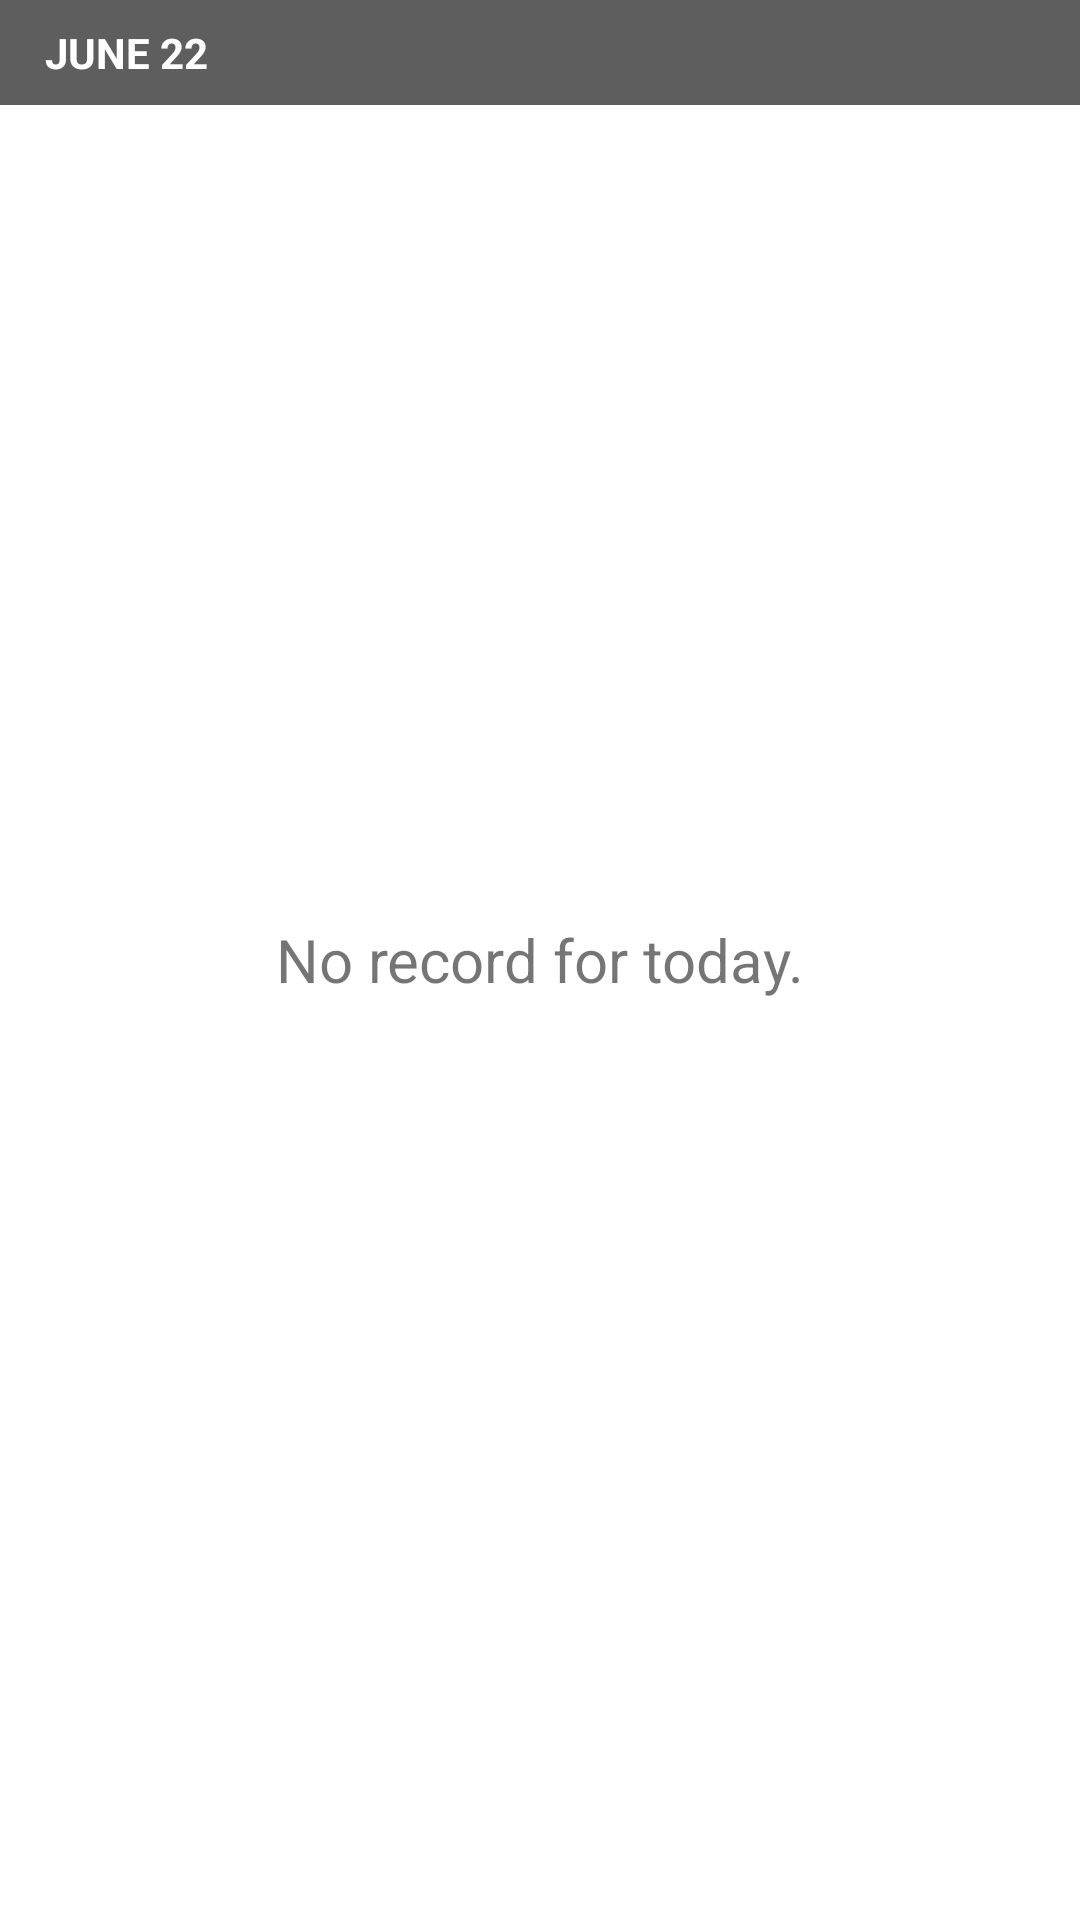

Produce the Android XML layout that renders to this screen, including the resource entries it uses.
<!-- AndroidManifest.xml: application theme Theme.Diet -->
<!-- res/layout/fragment_bank.xml -->
<?xml version="1.0" encoding="utf-8"?>

<FrameLayout xmlns:android="http://schemas.android.com/apk/res/android"
    xmlns:tools="http://schemas.android.com/tools"
    android:layout_width="match_parent"
    android:layout_height="match_parent"
    tools:context=".BankFragment">

    
    <RelativeLayout
        android:layout_width="match_parent"
        android:layout_height="match_parent">

        <TextView
            android:id="@+id/day_text"
            android:paddingLeft="15dp"
            android:layout_width="match_parent"
            android:layout_height="35dp"
            android:background="#5e5e5e"
            android:text="JUNE 22"
            android:textStyle="bold"
            android:textColor="@android:color/white"
            android:gravity="center_vertical"
            />

        <ListView
            android:layout_below="@+id/day_text"
            android:id="@+id/listView"
            android:layout_width="match_parent"
            android:layout_height="match_parent">

        </ListView>

    </RelativeLayout>

    <RelativeLayout
        android:id="@+id/no_record_layout"
        android:layout_width="match_parent"
        android:layout_height="match_parent">
        <TextView
            android:textSize="20dp"
            android:layout_centerHorizontal="true"
            android:layout_centerVertical="true"
            android:text="No record for today."
            android:layout_width="wrap_content"
            android:layout_height="wrap_content" />
    </RelativeLayout>

</FrameLayout>
<!-- resources referenced by this layout -->
<resources>
  <style name="Theme.Diet" parent="Theme.MaterialComponents.DayNight.DarkActionBar">
          
          
          <item name="colorPrimary">@color/colorPrimary</item>
          <item name="colorPrimaryDark">@color/colorPrimaryDark</item>
  
          <item name="colorPrimaryVariant">@color/purple_700</item>
          <item name="colorOnPrimary">@color/white</item>
          
          <item name="colorSecondary">@color/teal_200</item>
          <item name="colorSecondaryVariant">@color/teal_700</item>
          <item name="colorOnSecondary">@color/black</item>
          
          <item name="android:statusBarColor" tools:targetApi="l">?attr/colorPrimaryVariant</item>
          
          <item name="colorAccent">@color/colorAccent</item>
          <item name="android:colorBackground">@android:color/background_light</item>
          <item name="android:textColorPrimary">@color/primary_text</item>
          <item name="android:textColorSecondary">@color/secondary_text</item>
          <item name="android:windowBackground">@android:color/background_light</item>
      </style>
  <color name="colorPrimary">#00BCD4</color>
  <color name="colorPrimaryDark">#1976D2</color>
  <color name="purple_700">#FF3700B3</color>
  <color name="white">#FFFFFFFF</color>
  <color name="teal_200">#FF03DAC5</color>
  <color name="teal_700">#FF018786</color>
  <color name="black">#FF000000</color>
  <color name="colorAccent">#00bcd4</color>
  <color name="primary_text">#212121</color>
  <color name="secondary_text">#757575</color>
</resources>
